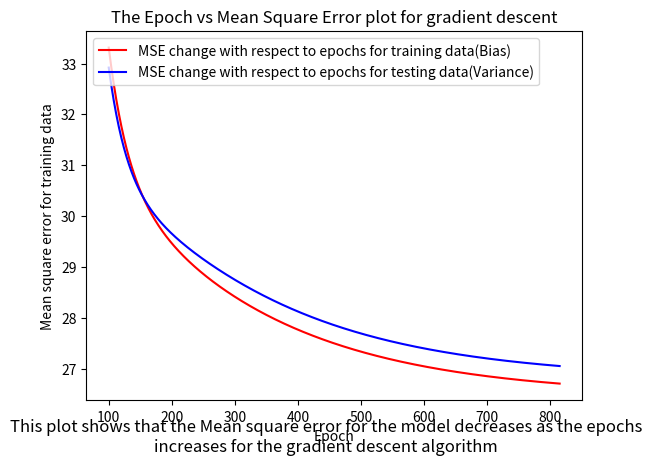

The matplotlib source for this figure:
import numpy as np
import matplotlib.pyplot as plt
import random

#Initializing a curried function linearPolyModel with a beta array as a parameter
def linearPolyModel(beta:list[float]):
    #A function _impl is defined inside linearPolyModel to curry the function with x as input
    def _impl(x:float)->float:
        #calcs the b0+b1*x value for the given x
        return beta[0] + (beta[1]*x)
    #returns the value of the function _impl
    return _impl

def meanSquaredError(y:float, y_pred:float)->float:
    #Here we calculate the mean square error with the formula sum((y-y_pred)**2)/size(y)
    return np.mean((y-y_pred)**2)


def gradDescent(X:list[float], Y:list[float], X_test:list[float], Y_test:list[float], Y_pred:list[float], beta:list[float], learning_rate:float)->list[list[float]]:
    #an array to add a tuple with b0 and b1 value for each epoch, it is initialized with the initial b0 and b1 values
    bUpdate=[[beta[0], beta[1]]]
    #Epoch counter initlialized to 0
    epochs=0
    #The Yvals array is initialised with the first predicted value of Y with random b0 and b1 generated, that is closer to 0
    Yvals=[Y_pred]
    Yvals_test=[Y_test]
    #the eps list is initalized, this will contain all the mse values for all the epochs
    eps_train=[]
    eps_train_act=[]
    eps_test=[]
    #The flag is set to 1
    flag=1
    #This loop executes until the flag value becomes false
    while(flag):
        #The b0 and b1 value of the last inserted value of the element is used as b0 and b1(changes for each epoch)
        b0,b1=bUpdate[-1][0],bUpdate[-1][1] 
        #partial derivative of error func wrt b0 is computed(db/db0=(2y-y_pred)(-1))
        dedb0=np.mean(-2*(Y - Yvals[-1])) 
        #partial derivative of error func wrt b1 is computed(db/db0=(2y-y_pred)(-x))
        dedb1=np.mean(2*((Y - Yvals[-1])* (-X)))
        #The value of b0 is updated for each epoch, each value of b0 and b1
        #b0 old= b0 new+ learning_rate*(de/db0)
        b0-=(learning_rate*dedb0)
        #b1 old= b1 new+ learning_rate*(de/db1)
        b1-=(learning_rate*dedb1)
        # This array contains the value of b0 and b1 for each iteration
        betArr=[b0, b1] 
        #The curried function is called with the beta array
        Y_pred_new=linearPolyModel(betArr)
        Y_pred_test=linearPolyModel(betArr)
        #The curryied function is used to generate the value of Yprednew for each value of X 
        Yprednew=Y_pred_new(X)
        #The updated b0 and b1 value is appened into bUpdate as an array -> [b0, b1]
        bUpdate.append(betArr) 
        #The epochs is counted for each iteration
        epochs+=1
        #The mean squared error for the previos Y value and the present Y value is calculated
        epsi=meanSquaredError(Yprednew, Yvals[-1])
        #The mse is then appended to the eps list
        eps_train.append(epsi)
        eps_train_act.append(meanSquaredError(Y, Yprednew))
        epstesti=meanSquaredError(Y_test, Y_pred_test(X_test))
        Yvals_test.append(Y_pred_test(X_test))
        eps_test.append(epstesti)
        #The flag becomes false(0)(the loop will stop) if the mean square error of the present Y and the previous Y is less than 10^-6
        flag=0 if epsi<=10**-6 else 1
        #The Yvals array contains the array of all Y values for each iteration of the loop 
        Yvals.append(Yprednew)
    #The bUpdate array, epoch count and the epsilon array with the mse for all the epochs is returned
    return np.array(bUpdate), epochs, eps_train_act, eps_test

#this function is used to generate the population set
def populationGenerator(x:float)->float:
    #A random value is generated from a normal distribution with mean=0 and standard deviation=5
    r=np.random.normal(0,5)
    #Generating the output value using the population generating equation => y=2x-3+N(0,5)
    y=2*(x)-3+r
    return y

#make sure the error is mse
#1000 pts for x, 80-20 train-test x->(-5,5)

def coeff(X:list[float], Y:list[float], n:int)->list[list[float]]:
    Xtrans=[]#This array will contain the values of the X^t array
    for i in range(n+1):
        #This loop appends the value of X^i into the X^t array where i=[0,n]
        Xtrans.append(np.power(X,i))
    #The shape of Xtrans is (5, 100), so we do a transpose operation to change its shape to (100,5)
    Xtrans=np.array(Xtrans)
    Xnew=np.transpose(Xtrans)
    #This equation is computed below beta=(X^t * X)^-1 * X^t * Y
    #We compute X^t * X
    XtX=np.matmul(Xtrans, Xnew)
    #we compute X^t * Y
    XtY=np.matmul(Xtrans, Y)
    #We compute (X^t * X)^-1
    Xinv=np.linalg.inv(XtX)
    #We compute beta=(X^t * X)^-1 * X^t * Y
    beta=np.matmul(Xinv, XtY)
    return beta

#a main function is defined
def main():
    #An array of 1000 points is initialized for X values
    X_init=np.array(np.linspace(-5, 5, 1000))
    #the population is generated using the populationGenerator function for the whole input feature array X and returns an array of the population
    Y_init=[populationGenerator(X_init[i]) for i in range(len(X_init))]

    XYtup=[]
    for i in range(len(X_init)): 
        #creating a list of tuples => [(X,Y)]
        XYtup.append(tuple([X_init[i], Y_init[i]]))
    #inplace shuffling of the tuples
    np.random.shuffle(XYtup)

    #getting the training feature values and output
    X=np.array([XYtup[i][0] for i in range(len(X_init))])
    Y=np.array([XYtup[i][1] for i in range(len(X_init))])

        #The index for the first 80-20 split is computed
    split_idx=int(X.shape[0]*0.8)

    #A random sample is extracted off the XYtup, which is a list of tuples of the size of split_idx
    train_data = random.sample(XYtup, split_idx)
    #The data which is not in train_data but is in XYtup is utilized as the test data
    test_data = [i for i in XYtup if i not in train_data]
    #The X_test and Y_test value is extracted from the list of tuples test_data
    X_test, Y_test = zip(*test_data)
    #The X_test and Y_test value is extracted from the list of tuples test_data
    X_train, Y_train = zip(*train_data) 
    #The learning rate is initialized
    learning_rate=0.001

    X_train=np.array(X_train)
    Y_train=np.array(Y_train)
    X_test=np.array(X_test)
    Y_test=np.array(Y_test)

    #A random number from the normal distribution with mean 0 and std 1 is selected and initialized as b0 and b1
    b0=np.random.normal(0,1)
    b1=np.random.normal(0,1)
    beta=[b0, b1]#b0 and b1 is put into an array

    #The curried function is called with the randomly initialized values of beta 
    Y_pred=linearPolyModel(beta)
    #Here the predicted value for the input X is returned as Ypred
    Ypred=Y_pred(X_train)
    #We call the gradient descent function with the predicted value as Y_pred, 0.001 learning rate, the epochs for the gradient descent is also returned
    betaUpdate, epochs, eps_train_act, eps_test=gradDescent(X_train, Y_train, X_test, Y_test, Ypred, beta, learning_rate)
    #Printing the epochs
    print(f"The total number of epochs that took to converge to the optimal β0 and β1 values in gradient descent is : {epochs}")
    #the optimal beta values are printed
    print(f"The β0 and β1 values calculated for training data using the Gradient descent algorithm are : {betaUpdate[-1][0]}, {betaUpdate[-1][1]}")
    #The curried function is called with the beta values calculated through gradient descent
    Y_graddesc=linearPolyModel(betaUpdate[-1])
    #The output values for X with the betas from gradient descent is calculated
    Ygrad=Y_graddesc(X_train)
    #The actual beta values are stored in the betaActual array
    betaActual=coeff(X_train, Y_train, 1)
    #The curried function is called with the beta values calculated using closed form solution(matrix method)
    Y_act=linearPolyModel(betaActual)
    #The output values for X with betas from the closed form solution is calculated
    Yact=Y_act(X_train)

    # plt.scatter(X_train, Y_train, c="r", label="Training data points", marker='.')
    # plt.scatter(X_test, Y_test, c="b", label="Testing data points", marker='.')
    # plt.plot(X_train, Yact, c="k", label="Model passing through training points")
    # plt.legend()
    # plt.show()
    #The mean squared error between the outputs generated by the gradient descent algorithm and the closed form solution is computed and printed
    eps_mse=meanSquaredError(Ygrad, Yact)
    eps_train_act.append(eps_mse)
    print(f"The ∈ value(Mean Square Error) after the obtaining β0 and β1 values from gradient descent is for training : {eps_train_act[-2]}")
    print(f"The ∈ value(Mean Square Error) after the obtaining β0 and β1 values from gradient descent is for testing : {eps_test[-1]}")
    #The function to plot the beta values vs epoch is called
    eps_train_act.pop()
    print(eps_train_act[-1]<eps_test[-1])
    #A plot for epoch vs mse for both training and testing datas is plotted
    plt.title("The Epoch vs Mean Square Error plot for gradient descent")
    plt.plot(list(range(100, epochs)), eps_train_act[100:], c="r", label="MSE change with respect to epochs for training data(Bias)")
    plt.plot(list(range(100, epochs)), eps_test[100:], c="b", label="MSE change with respect to epochs for testing data(Variance)")
    plt.xlabel("Epoch")
    plt.ylabel("Mean square error for training data")
    plt.figtext(0.5, 0.01, "This plot shows that the Mean square error for the model decreases as the epochs increases for the gradient descent algorithm", wrap=True, horizontalalignment='center', fontsize=12) # plot description
    plt.legend(loc="upper left")
    plt.show()

if __name__=="__main__":
    main()